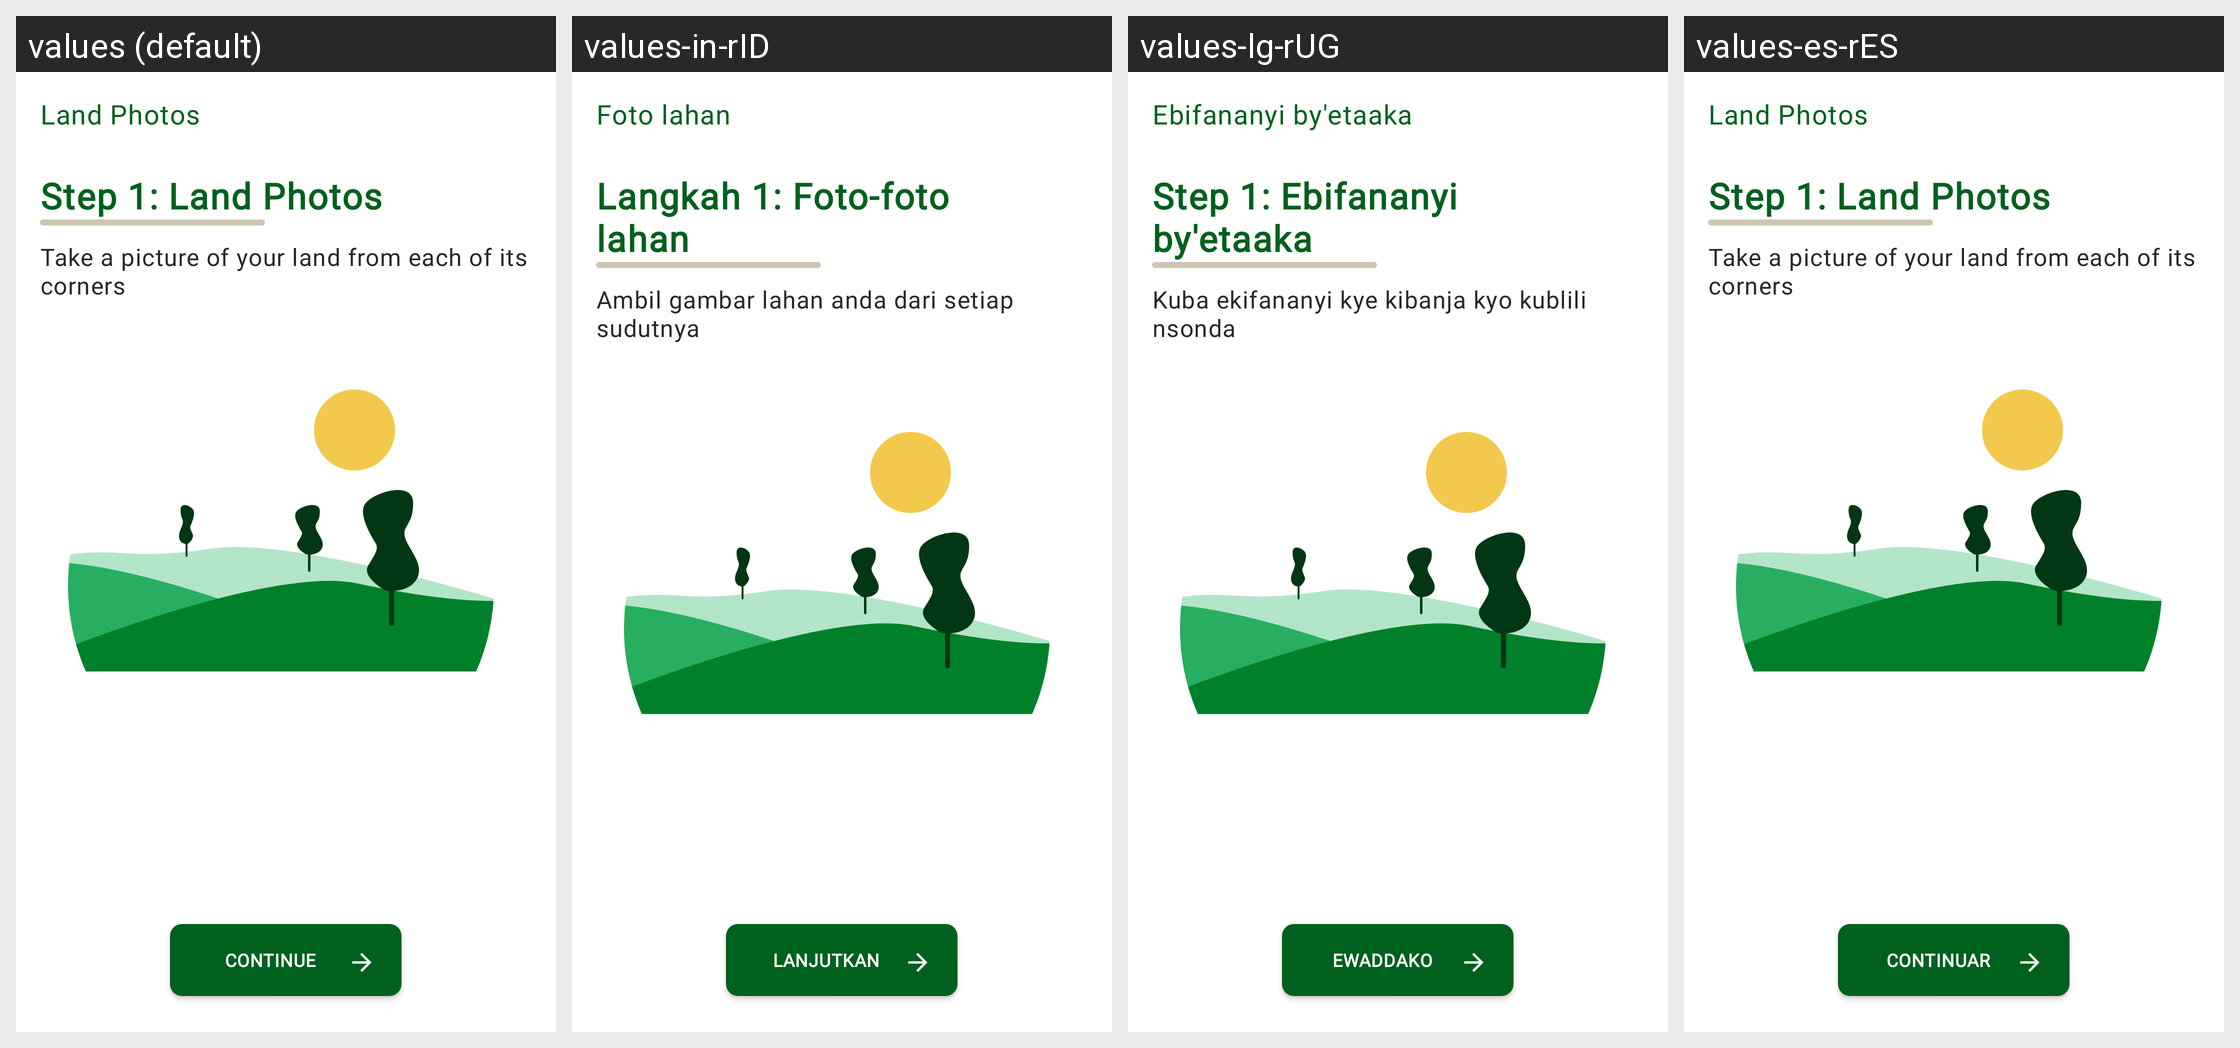

Strings drawn on this Android screen and how each of the app's shown locales translates them:
Android screen res/layout/fragment_land_photos.xml rendered under 4 locales, left to right: values (default), values-in-rID, values-lg-rUG, values-es-rES. Device: Nexus 5 (rendered at 1080×1920; each locale shown at half size, 540×960, under a caption strip naming it); theme Theme.Treeo.NoActionBar.
Strings drawn on this screen, with the default value and each locale's value (text and hints the layout hard-codes, and strings that could not be matched under every locale, appear in the picture but are not listed):

land_photos
  values: Land Photos  
  values-in-rID: Foto lahan
  values-lg-rUG: Ebifananyi by'etaaka
  values-es-rES: Land Photos    [not translated; the default value is used]

step_1_land_photos
  values: Step 1: Land Photos
  values-in-rID: Langkah 1: Foto-foto lahan
  values-lg-rUG: Step 1: Ebifananyi by'etaaka
  values-es-rES: Step 1: Land Photos  [not translated; the default value is used]

take_photo
  values: Take a picture of your land from each of its corners
  values-in-rID: Ambil gambar lahan anda dari setiap sudutnya
  values-lg-rUG: Kuba ekifananyi kye kibanja kyo kublili nsonda  
  values-es-rES: Take a picture of your land from each of its corners  [not translated; the default value is used]

text_continue
  values: CONTINUE
  values-in-rID: Lanjutkan
  values-lg-rUG: Ewaddako
  values-es-rES: Continuar
